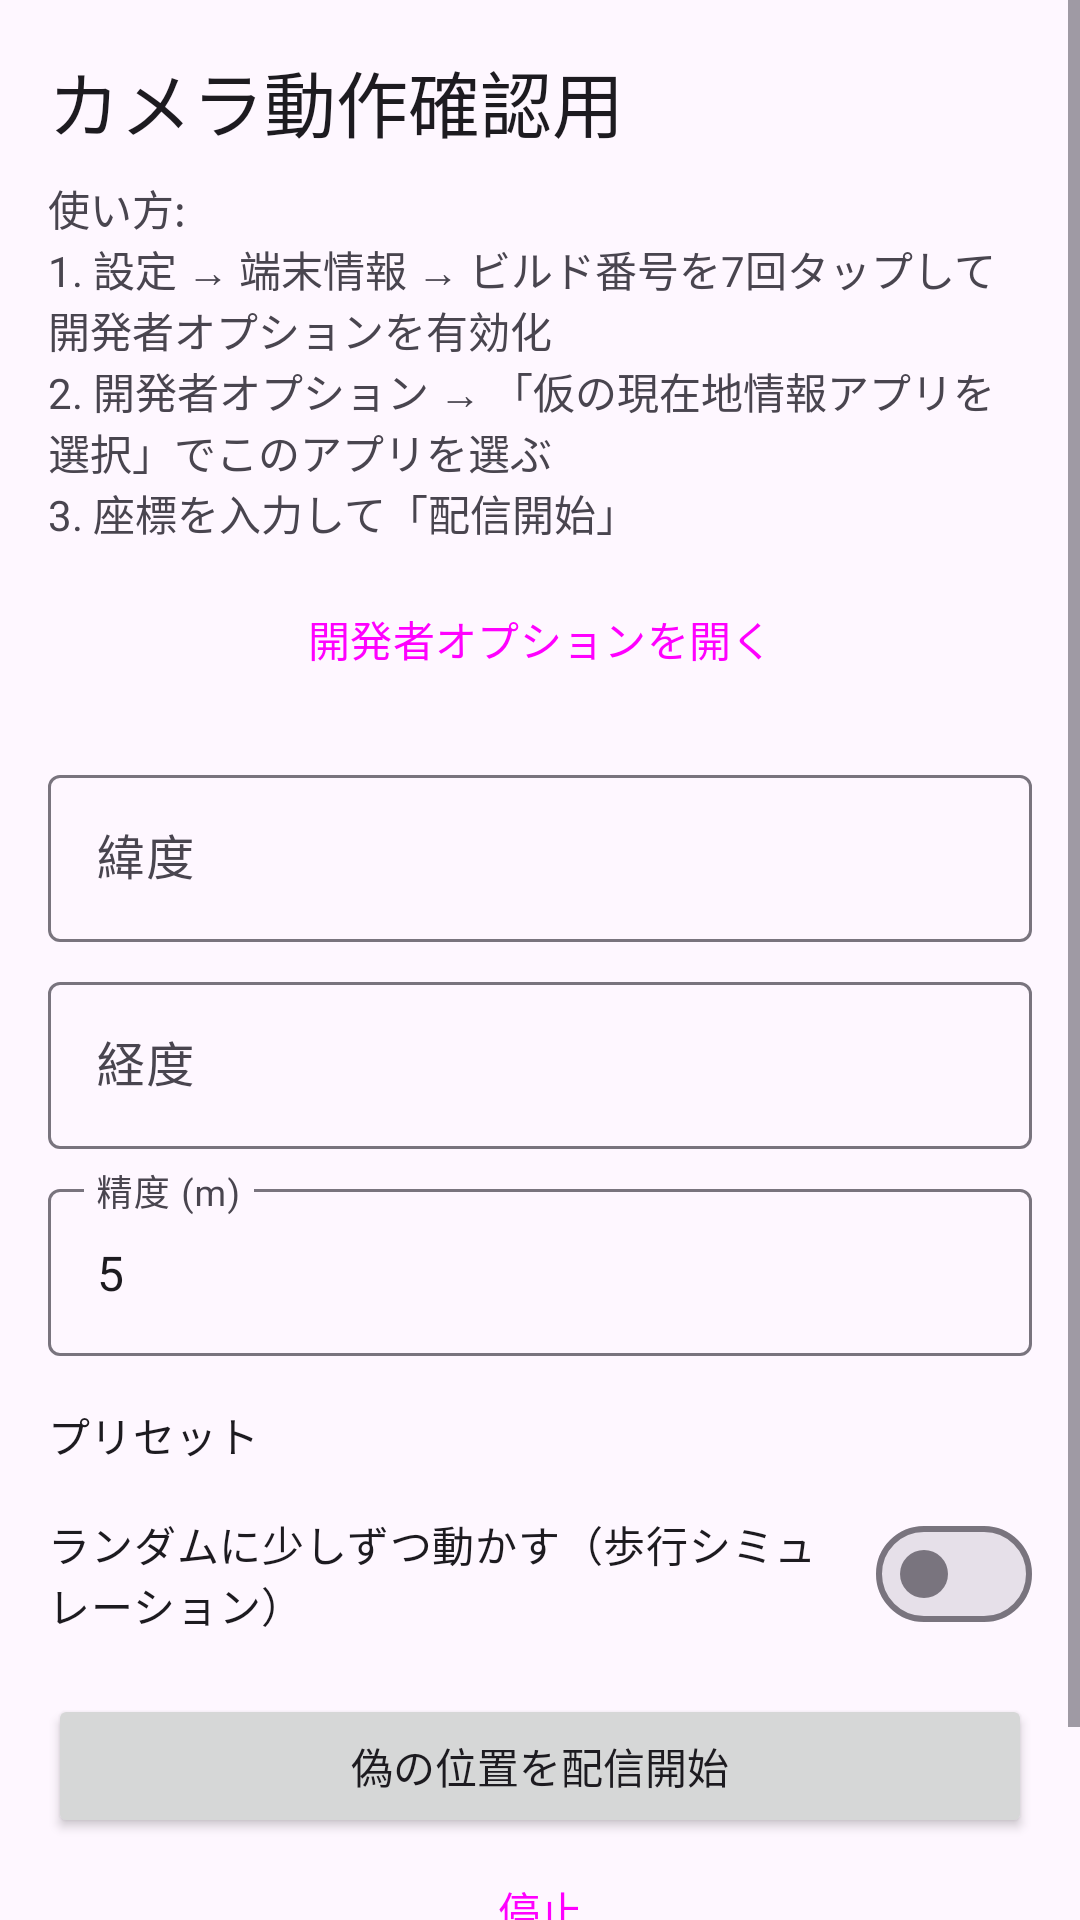

Here is an Android app screen rendered from its layout file. Give the layout XML and the strings, colors and styles it references.
<!-- AndroidManifest.xml: application theme Theme.FakeGps -->
<!-- res/layout/activity_main.xml -->
<?xml version="1.0" encoding="utf-8"?>
<ScrollView xmlns:android="http://schemas.android.com/apk/res/android"
    android:layout_width="match_parent"
    android:layout_height="match_parent"
    android:fitsSystemWindows="true">

    <LinearLayout
        android:layout_width="match_parent"
        android:layout_height="wrap_content"
        android:orientation="vertical"
        android:padding="16dp">

        <TextView
            android:layout_width="wrap_content"
            android:layout_height="wrap_content"
            android:text="@string/app_name"
            android:textAppearance="?attr/textAppearanceHeadlineSmall" />

        <TextView
            android:layout_width="match_parent"
            android:layout_height="wrap_content"
            android:layout_marginTop="8dp"
            android:text="@string/setup_help" />

        <Button
            android:id="@+id/btnDevOptions"
            style="?attr/materialButtonOutlinedStyle"
            android:layout_width="match_parent"
            android:layout_height="wrap_content"
            android:layout_marginTop="8dp"
            android:text="@string/open_dev_options" />

        <com.google.android.material.textfield.TextInputLayout
            android:layout_width="match_parent"
            android:layout_height="wrap_content"
            android:layout_marginTop="16dp"
            android:hint="@string/latitude">

            <com.google.android.material.textfield.TextInputEditText
                android:id="@+id/editLat"
                android:layout_width="match_parent"
                android:layout_height="wrap_content"
                android:inputType="numberDecimal|numberSigned" />
        </com.google.android.material.textfield.TextInputLayout>

        <com.google.android.material.textfield.TextInputLayout
            android:layout_width="match_parent"
            android:layout_height="wrap_content"
            android:layout_marginTop="8dp"
            android:hint="@string/longitude">

            <com.google.android.material.textfield.TextInputEditText
                android:id="@+id/editLng"
                android:layout_width="match_parent"
                android:layout_height="wrap_content"
                android:inputType="numberDecimal|numberSigned" />
        </com.google.android.material.textfield.TextInputLayout>

        <com.google.android.material.textfield.TextInputLayout
            android:layout_width="match_parent"
            android:layout_height="wrap_content"
            android:layout_marginTop="8dp"
            android:hint="@string/accuracy">

            <com.google.android.material.textfield.TextInputEditText
                android:id="@+id/editAccuracy"
                android:layout_width="match_parent"
                android:layout_height="wrap_content"
                android:inputType="numberDecimal"
                android:text="5" />
        </com.google.android.material.textfield.TextInputLayout>

        <TextView
            android:layout_width="wrap_content"
            android:layout_height="wrap_content"
            android:layout_marginTop="16dp"
            android:text="@string/presets"
            android:textAppearance="?attr/textAppearanceTitleSmall" />

        <com.google.android.material.chip.ChipGroup
            android:id="@+id/presetGroup"
            android:layout_width="match_parent"
            android:layout_height="wrap_content"
            android:layout_marginTop="4dp" />

        <com.google.android.material.materialswitch.MaterialSwitch
            android:id="@+id/switchWalk"
            android:layout_width="match_parent"
            android:layout_height="wrap_content"
            android:layout_marginTop="8dp"
            android:text="@string/walk" />

        <Button
            android:id="@+id/btnStart"
            android:layout_width="match_parent"
            android:layout_height="wrap_content"
            android:layout_marginTop="16dp"
            android:text="@string/start" />

        <Button
            android:id="@+id/btnStop"
            style="?attr/materialButtonOutlinedStyle"
            android:layout_width="match_parent"
            android:layout_height="wrap_content"
            android:text="@string/stop" />

        <TextView
            android:id="@+id/txtStatus"
            android:layout_width="match_parent"
            android:layout_height="wrap_content"
            android:layout_marginTop="16dp"
            android:textAppearance="?attr/textAppearanceBodyMedium" />
    </LinearLayout>
</ScrollView>
<!-- resources referenced by this layout -->
<resources>
  <string name="accuracy">精度 (m)</string>
  <string name="app_name">カメラ動作確認用</string>
  <string name="latitude">緯度</string>
  <string name="longitude">経度</string>
  <string name="open_dev_options">開発者オプションを開く</string>
  <string name="presets">プリセット</string>
  <string name="setup_help">使い方:\n1. 設定 → 端末情報 → ビルド番号を7回タップして開発者オプションを有効化\n2. 開発者オプション → 「仮の現在地情報アプリを選択」でこのアプリを選ぶ\n3. 座標を入力して「配信開始」</string>
  <string name="start">偽の位置を配信開始</string>
  <string name="stop">停止</string>
  <string name="walk">ランダムに少しずつ動かす（歩行シミュレーション）</string>
  <style name="Theme.FakeGps" parent="Theme.Material3.DayNight.NoActionBar" />
</resources>
